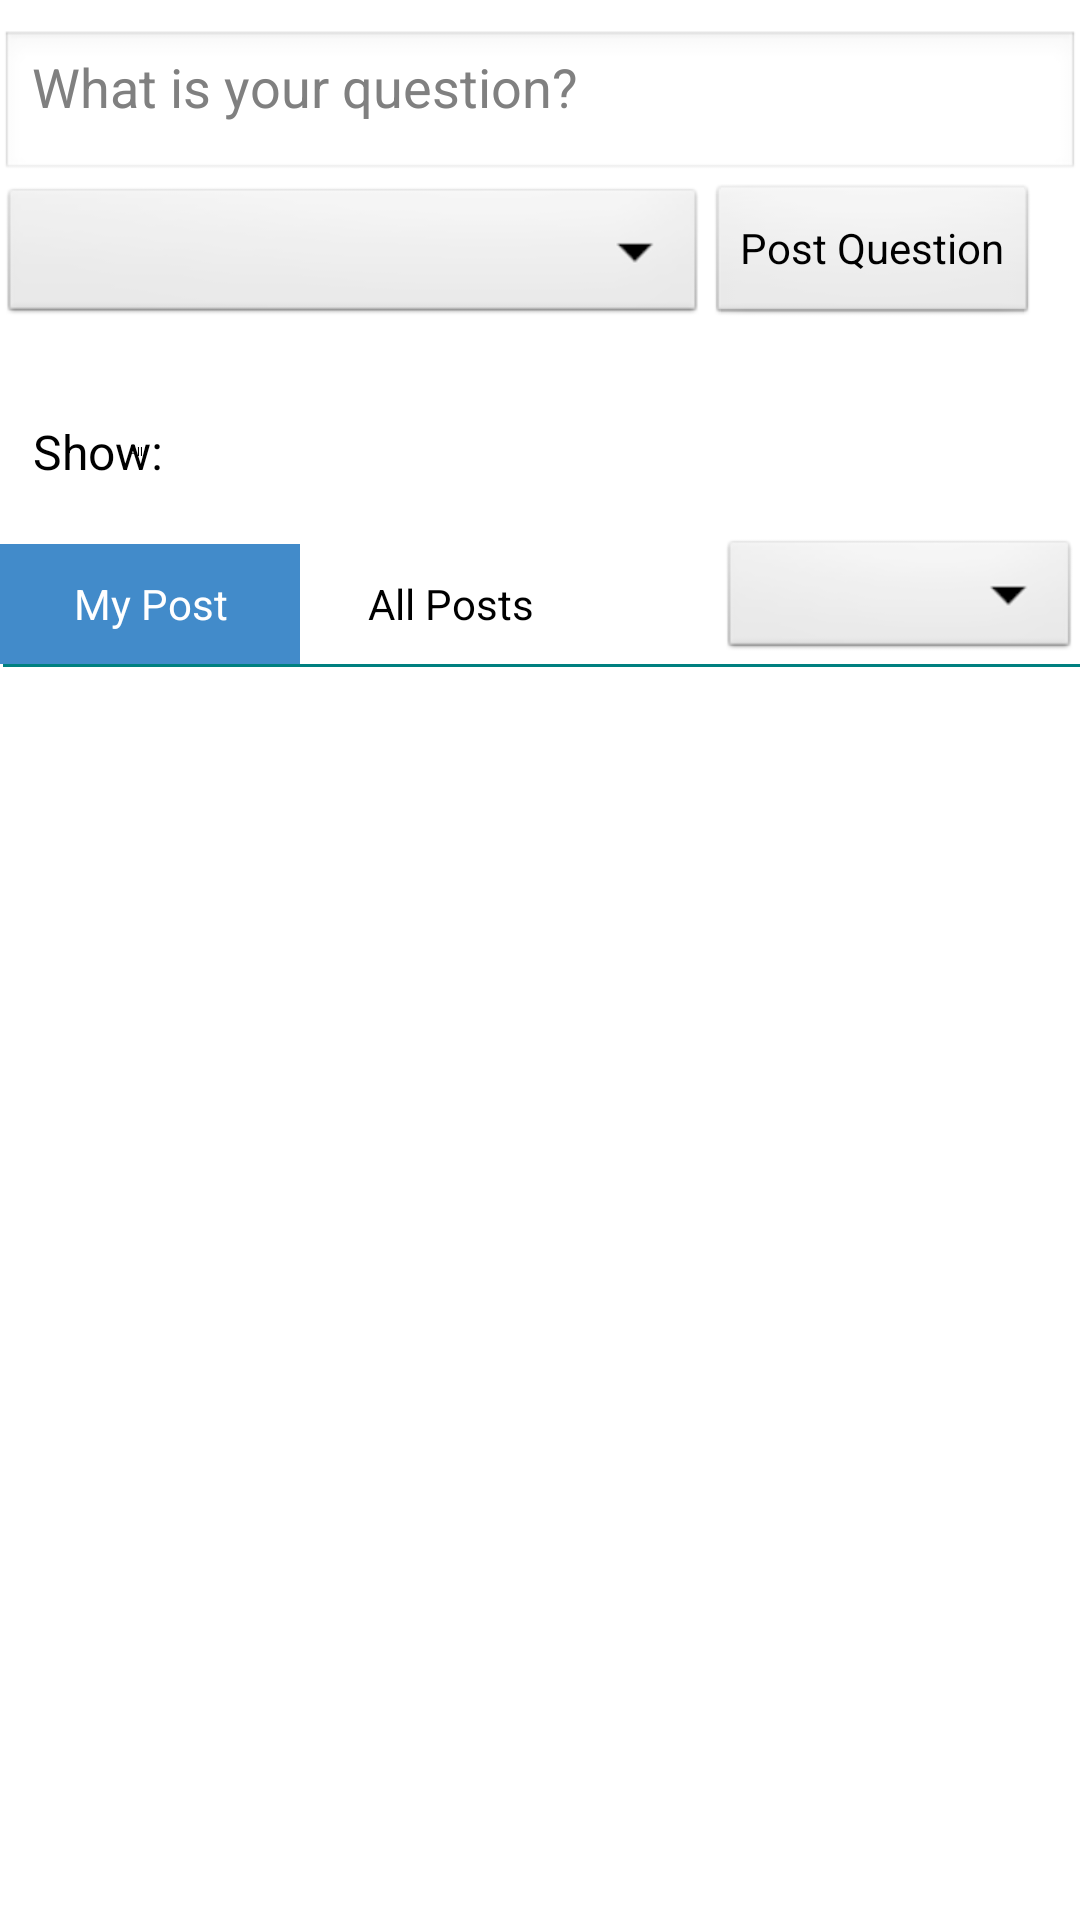

Reconstruct the res/layout file that produces this screen, plus the resources it refers to.
<!-- AndroidManifest.xml: application theme AppTheme -->
<!-- res/layout/activity_post_question.xml -->
<RelativeLayout xmlns:android="http://schemas.android.com/apk/res/android"
    android:id="@+id/RelativeLayout01"
    android:layout_width="fill_parent"
    android:layout_height="fill_parent"
    android:animateLayoutChanges="true" 
    android:background="@color/white">

    <LinearLayout
        android:id="@+id/linearLayout1"
        android:layout_width="match_parent"
        android:layout_height="wrap_content"
        android:paddingTop="10dp" >

        <EditText
            android:id="@+id/resource_material"
            android:layout_width="fill_parent"
            android:layout_height="wrap_content"
            android:hint="@string/questionTag"
            android:inputType="text" 
            android:paddingBottom="20dp"/>
    </LinearLayout>

    <Spinner
        android:id="@+id/spinner1"
        android:layout_width="match_parent"
        android:layout_height="wrap_content"
        android:layout_alignParentLeft="true"
        android:layout_below="@+id/linearLayout1"
        android:layout_toLeftOf="@+id/save_btn"/>

    <Button
        android:id="@+id/save_btn"
        android:layout_width="wrap_content"
        android:layout_height="wrap_content"
        android:layout_alignParentRight="true"
        android:layout_alignTop="@+id/spinner1"
        android:layout_marginRight="14dp"
        android:text="@string/postQ"
        android:textColor="#000" />

    <View
        android:id="@+id/spacer"
        android:layout_width="1dp"
        android:layout_height="50dp"
        android:layout_below="@+id/spinner1" >
    </View>

    <View
        android:id="@+id/divider"
        android:layout_width="fill_parent"
        android:layout_height="1dp"
        android:layout_below="@+id/linearLay"
        android:layout_toRightOf="@+id/spacer"
        android:background="@color/teal" />

    <ListView
        android:id="@+id/listView1"
        android:layout_width="wrap_content"
        android:layout_height="wrap_content"
        android:layout_alignParentLeft="true"
        android:layout_below="@+id/linearLay"
        android:layout_margin="10dp"
        android:layout_marginTop="10dp"
        android:background="@drawable/listview_roundcorner_item"
        android:divider="@color/teal"
        android:dividerHeight="1.0sp" >
    </ListView>

    
    <LinearLayout 
         android:id="@+id/linearLay"
         android:layout_width="fill_parent"
  		 android:layout_height="wrap_content"
  		 android:orientation="horizontal"
  		 android:layout_below="@+id/switch1">

        <Button
            android:id="@+id/knowledgeBtn"
            style="?android:attr/buttonStyleSmall"
            android:layout_width="100dip"
            android:layout_height="40dip"
            android:text="@string/myPost" 
            android:background="@color/selectedBtn"
            android:textColor="@color/white"
            android:shadowColor="@color/LightGrey"/>

        <Button
            android:id="@+id/button2"
            style="?android:attr/buttonStyleSmall"
            android:layout_width="100dip"
            android:layout_height="40dip"
            android:text="@string/recentpost"
            android:background="@color/white" />

    </LinearLayout>
    
    <Switch
        android:id="@+id/switch1"
        android:layout_width="wrap_content"
        android:layout_height="wrap_content"
        android:layout_alignTop="@+id/spacer"
        android:layout_toRightOf="@+id/spacer"
        android:paddingBottom="20dp"
        android:paddingLeft="10dp"
        android:paddingTop="30dp"
        android:text="@string/answered"
        android:textOff="All"
        android:textOn="Answered" />

    <Spinner
        android:id="@+id/spinner2"
        android:layout_width="120dp"
        android:layout_height="43dp"
        android:layout_alignBottom="@+id/linearLay"
        android:layout_alignParentRight="true"
        android:gravity="right"
        android:prompt="@string/sortLabel" />

</RelativeLayout>
<!-- resources referenced by this layout -->
<resources>
  <color name="LightGrey">#D3D3D3</color>
  <color name="selectedBtn">#428bca</color>
  <color name="teal">#008080</color>
  <color name="white">#FFFFFF</color>
  <!-- drawable listview_roundcorner_item (drawable-mdpi) -->
  <?xml version="1.0" encoding="utf-8"?>
     <layer-list xmlns:android="http://schemas.android.com/apk/res/android">
       <item >
          <shape 
            android:shape="rectangle">
                <solid android:color="@android:color/darker_gray" />
                <corners android:radius="5dp"/>
          </shape>
       </item>
       <item android:right="1dp" android:left="1dp" android:bottom="2dp">
          <shape 
            android:shape="rectangle">
                <solid android:color="@color/white"/>
                <corners android:radius="5dp"/>
          </shape>
       </item>
     </layer-list>
  <string name="answered">Show: </string>
  <string name="myPost">My Post</string>
  <string name="postQ">Post Question</string>
  <string name="questionTag">"What is your question?"</string>
  <string name="recentpost">All Posts</string>
  <string name="sortLabel">"Sort by: "</string>
  <style name="AppTheme" parent="AppBaseTheme">
          
      </style>
  <style name="AppBaseTheme" parent="android:Theme.Light">
          
      </style>
</resources>
